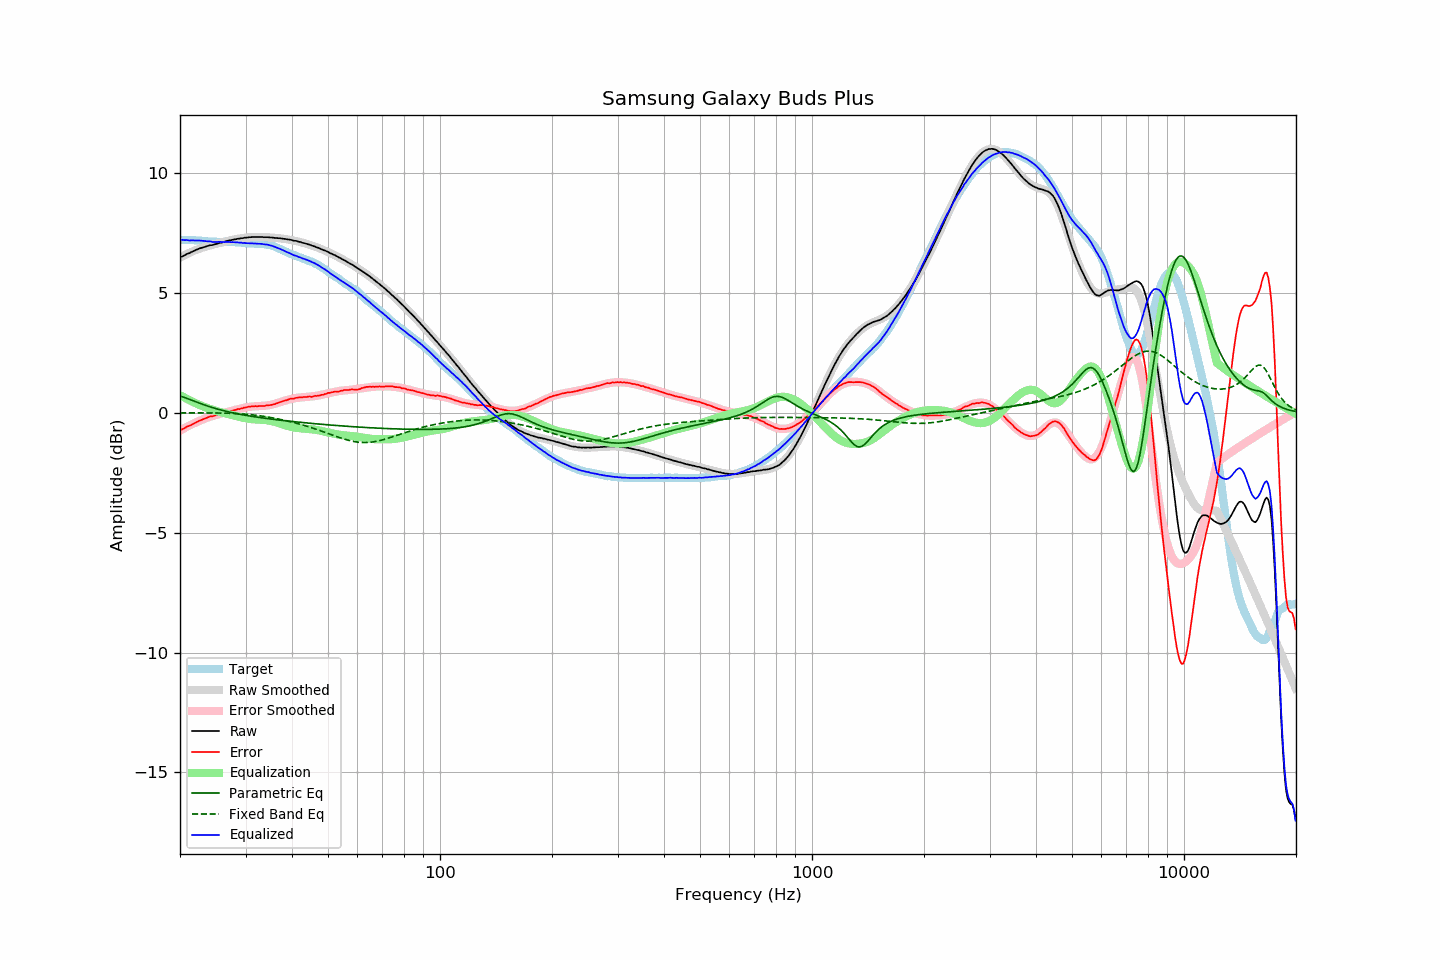

The data file committed next to this chart (first rows):
frequency, raw, error, smoothed, error_smoothed, equalization, parametric_eq, fixed_band_eq, equalized_raw, equalized_smoothed, target
20.00, 6.49, -0.73, 6.48, -0.74, 0.74, 0.71, 0.00, 7.23, 7.22, 7.21
20.20, 6.52, -0.70, 6.51, -0.70, 0.70, 0.68, 0.00, 7.22, 7.22, 7.21
20.40, 6.55, -0.67, 6.55, -0.66, 0.66, 0.66, 0.00, 7.21, 7.21, 7.21
20.61, 6.58, -0.64, 6.58, -0.63, 0.63, 0.64, 0.00, 7.21, 7.21, 7.21
20.81, 6.62, -0.59, 6.62, -0.59, 0.59, 0.61, 0.00, 7.21, 7.21, 7.20
21.02, 6.65, -0.56, 6.65, -0.56, 0.56, 0.59, 0.00, 7.21, 7.21, 7.20
21.23, 6.67, -0.54, 6.68, -0.52, 0.52, 0.56, 0.00, 7.19, 7.21, 7.20
21.44, 6.71, -0.51, 6.71, -0.49, 0.49, 0.54, 0.00, 7.20, 7.20, 7.21
21.66, 6.74, -0.47, 6.74, -0.46, 0.46, 0.51, 0.00, 7.20, 7.20, 7.20
21.87, 6.77, -0.44, 6.77, -0.43, 0.43, 0.48, 0.00, 7.19, 7.20, 7.20
22.09, 6.80, -0.40, 6.80, -0.40, 0.40, 0.46, 0.00, 7.19, 7.19, 7.19
22.31, 6.83, -0.37, 6.82, -0.37, 0.37, 0.43, 0.00, 7.19, 7.19, 7.19
22.54, 6.86, -0.33, 6.85, -0.34, 0.34, 0.41, -0.00, 7.19, 7.18, 7.18
22.76, 6.88, -0.31, 6.87, -0.31, 0.31, 0.38, -0.00, 7.19, 7.18, 7.18
22.99, 6.90, -0.28, 6.90, -0.28, 0.28, 0.36, -0.00, 7.18, 7.18, 7.17
23.22, 6.92, -0.25, 6.92, -0.25, 0.25, 0.33, -0.00, 7.17, 7.17, 7.16
23.45, 6.94, -0.23, 6.94, -0.23, 0.23, 0.31, -0.00, 7.16, 7.16, 7.16
23.69, 6.96, -0.20, 6.96, -0.20, 0.20, 0.29, -0.00, 7.16, 7.16, 7.15
23.92, 6.98, -0.17, 6.97, -0.18, 0.18, 0.27, -0.00, 7.16, 7.15, 7.14
24.16, 7.00, -0.15, 6.99, -0.16, 0.16, 0.24, -0.00, 7.15, 7.15, 7.14
24.40, 7.00, -0.15, 7.01, -0.13, 0.13, 0.22, -0.00, 7.13, 7.14, 7.14
24.65, 7.02, -0.13, 7.03, -0.11, 0.11, 0.20, -0.00, 7.13, 7.14, 7.14
24.89, 7.04, -0.11, 7.04, -0.09, 0.09, 0.18, -0.00, 7.13, 7.14, 7.14
25.14, 7.06, -0.08, 7.06, -0.07, 0.07, 0.16, -0.01, 7.13, 7.13, 7.13
25.39, 7.08, -0.05, 7.08, -0.05, 0.05, 0.14, -0.01, 7.13, 7.13, 7.12
25.65, 7.10, -0.03, 7.10, -0.04, 0.04, 0.13, -0.01, 7.13, 7.13, 7.12
25.91, 7.11, -0.02, 7.11, -0.02, 0.02, 0.11, -0.01, 7.13, 7.13, 7.12
26.16, 7.13, -0.01, 7.13, -0.00, 0.00, 0.09, -0.01, 7.13, 7.13, 7.13
26.43, 7.15, 0.01, 7.15, 0.02, -0.02, 0.08, -0.01, 7.13, 7.13, 7.13
26.69, 7.17, 0.03, 7.16, 0.03, -0.03, 0.06, -0.01, 7.13, 7.13, 7.13
26.96, 7.19, 0.06, 7.18, 0.05, -0.05, 0.04, -0.02, 7.14, 7.13, 7.12
27.23, 7.20, 0.07, 7.20, 0.07, -0.07, 0.03, -0.02, 7.13, 7.13, 7.12
27.50, 7.21, 0.08, 7.21, 0.09, -0.09, 0.01, -0.02, 7.12, 7.12, 7.12
27.77, 7.23, 0.09, 7.23, 0.10, -0.10, -0.00, -0.02, 7.13, 7.12, 7.13
28.05, 7.24, 0.11, 7.24, 0.12, -0.12, -0.02, -0.03, 7.12, 7.12, 7.12
28.33, 7.25, 0.13, 7.25, 0.14, -0.14, -0.03, -0.03, 7.11, 7.12, 7.11
28.62, 7.27, 0.16, 7.26, 0.15, -0.15, -0.04, -0.03, 7.12, 7.11, 7.10
28.90, 7.27, 0.15, 7.28, 0.17, -0.17, -0.06, -0.04, 7.10, 7.11, 7.11
29.19, 7.29, 0.18, 7.29, 0.19, -0.19, -0.07, -0.04, 7.10, 7.10, 7.10
29.48, 7.29, 0.19, 7.29, 0.20, -0.20, -0.08, -0.05, 7.09, 7.09, 7.09
29.78, 7.31, 0.22, 7.30, 0.21, -0.21, -0.09, -0.05, 7.09, 7.09, 7.08
30.08, 7.31, 0.22, 7.31, 0.23, -0.23, -0.10, -0.06, 7.08, 7.08, 7.08
30.38, 7.32, 0.24, 7.32, 0.24, -0.24, -0.12, -0.06, 7.08, 7.08, 7.07
30.68, 7.33, 0.26, 7.32, 0.25, -0.25, -0.13, -0.07, 7.08, 7.08, 7.06
30.99, 7.33, 0.26, 7.33, 0.26, -0.26, -0.14, -0.08, 7.07, 7.07, 7.06
31.30, 7.34, 0.27, 7.33, 0.26, -0.26, -0.15, -0.08, 7.07, 7.07, 7.06
31.61, 7.34, 0.27, 7.34, 0.27, -0.27, -0.16, -0.09, 7.07, 7.07, 7.06
31.93, 7.34, 0.28, 7.34, 0.27, -0.27, -0.17, -0.10, 7.06, 7.06, 7.05
32.24, 7.34, 0.27, 7.34, 0.28, -0.28, -0.18, -0.11, 7.06, 7.06, 7.06
32.57, 7.34, 0.28, 7.34, 0.28, -0.28, -0.19, -0.12, 7.06, 7.06, 7.05
32.89, 7.34, 0.28, 7.34, 0.29, -0.29, -0.20, -0.13, 7.05, 7.05, 7.05
33.22, 7.34, 0.28, 7.34, 0.29, -0.29, -0.21, -0.13, 7.05, 7.05, 7.05
33.55, 7.33, 0.28, 7.33, 0.29, -0.29, -0.22, -0.14, 7.03, 7.04, 7.04
33.89, 7.33, 0.29, 7.33, 0.30, -0.30, -0.23, -0.16, 7.03, 7.03, 7.03
34.23, 7.33, 0.31, 7.33, 0.31, -0.31, -0.24, -0.17, 7.02, 7.02, 7.01
34.57, 7.33, 0.31, 7.32, 0.32, -0.32, -0.24, -0.18, 7.01, 7.01, 7.01
34.92, 7.32, 0.32, 7.32, 0.33, -0.33, -0.25, -0.19, 6.99, 6.99, 6.99
35.27, 7.32, 0.33, 7.32, 0.34, -0.34, -0.26, -0.20, 6.98, 6.97, 6.98
35.62, 7.31, 0.35, 7.31, 0.36, -0.36, -0.27, -0.21, 6.95, 6.95, 6.95
35.97, 7.30, 0.36, 7.30, 0.38, -0.38, -0.28, -0.23, 6.92, 6.93, 6.93
... 635 more rows
